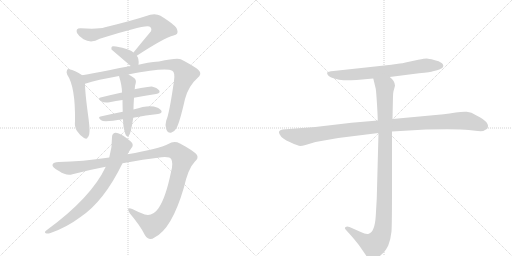
t = 0.00 s
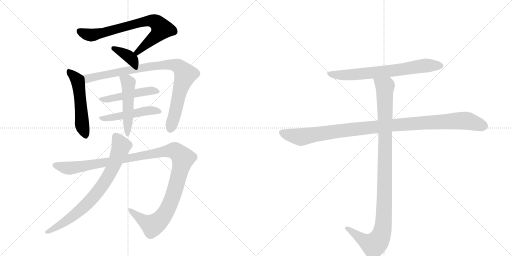
t = 2.04 s
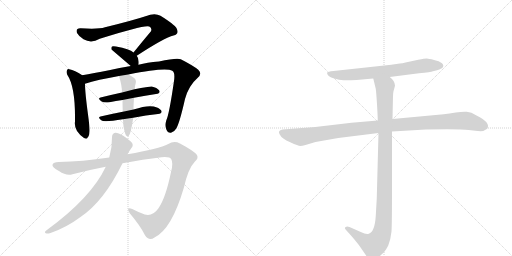
t = 4.07 s
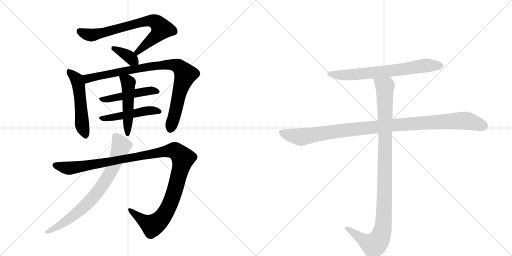
t = 6.11 s
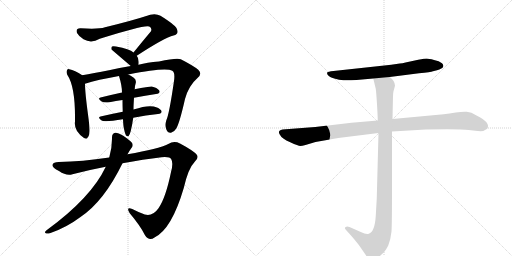
t = 8.15 s
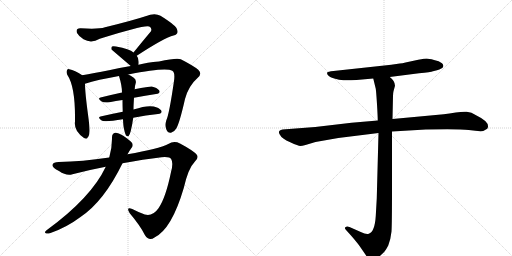
t = 10.18 s

The animated SVG that drew these frames (rendered in a browser with its animation timeline set to each time). Animation: 12 CSS @keyframes rules; one cycle of 10.18 s.

<svg version="1.1" viewBox="0 0 2048 1024" xmlns="http://www.w3.org/2000/svg">
  <g stroke="lightgray" stroke-dasharray="1,1" stroke-width="1" transform="scale(4, 4)">
    <line x1="0" y1="0" x2="256" y2="256"></line>
    <line x1="256" y1="0" x2="0" y2="256"></line>
    <line x1="128" y1="0" x2="128" y2="256"></line>
    <line x1="0" y1="128" x2="256" y2="128"></line>
    <line x1="256" y1="0" x2="512" y2="256"></line>
    <line x1="512" y1="0" x2="256" y2="256"></line>
    <line x1="384" y1="0" x2="384" y2="256"></line>
    <line x1="256" y1="128" x2="512" y2="128"></line>
  </g>
<g transform="scale(1, -1) translate(0, -850)">
   <style type="text/css">
    @keyframes keyframes0 {
      from {
       stroke: black;
       stroke-dashoffset: 749;
       stroke-width: 128;
       }
       71% {
       animation-timing-function: step-end;
       stroke: black;
       stroke-dashoffset: 0;
       stroke-width: 128;
       }
       to {
       stroke: black;
       stroke-width: 1024;
       }
       }
       #make-me-a-hanzi-animation-0 {
         animation: keyframes0 0.859538s both;
         animation-delay: 0.000000s;
         animation-timing-function: linear;
       }
    @keyframes keyframes1 {
      from {
       stroke: black;
       stroke-dashoffset: 365;
       stroke-width: 128;
       }
       54% {
       animation-timing-function: step-end;
       stroke: black;
       stroke-dashoffset: 0;
       stroke-width: 128;
       }
       to {
       stroke: black;
       stroke-width: 1024;
       }
       }
       #make-me-a-hanzi-animation-1 {
         animation: keyframes1 0.547038s both;
         animation-delay: 0.859538s;
         animation-timing-function: linear;
       }
    @keyframes keyframes2 {
      from {
       stroke: black;
       stroke-dashoffset: 524;
       stroke-width: 128;
       }
       63% {
       animation-timing-function: step-end;
       stroke: black;
       stroke-dashoffset: 0;
       stroke-width: 128;
       }
       to {
       stroke: black;
       stroke-width: 1024;
       }
       }
       #make-me-a-hanzi-animation-2 {
         animation: keyframes2 0.676432s both;
         animation-delay: 1.406576s;
         animation-timing-function: linear;
       }
    @keyframes keyframes3 {
      from {
       stroke: black;
       stroke-dashoffset: 910;
       stroke-width: 128;
       }
       75% {
       animation-timing-function: step-end;
       stroke: black;
       stroke-dashoffset: 0;
       stroke-width: 128;
       }
       to {
       stroke: black;
       stroke-width: 1024;
       }
       }
       #make-me-a-hanzi-animation-3 {
         animation: keyframes3 0.990560s both;
         animation-delay: 2.083008s;
         animation-timing-function: linear;
       }
    @keyframes keyframes4 {
      from {
       stroke: black;
       stroke-dashoffset: 477;
       stroke-width: 128;
       }
       61% {
       animation-timing-function: step-end;
       stroke: black;
       stroke-dashoffset: 0;
       stroke-width: 128;
       }
       to {
       stroke: black;
       stroke-width: 1024;
       }
       }
       #make-me-a-hanzi-animation-4 {
         animation: keyframes4 0.638184s both;
         animation-delay: 3.073568s;
         animation-timing-function: linear;
       }
    @keyframes keyframes5 {
      from {
       stroke: black;
       stroke-dashoffset: 484;
       stroke-width: 128;
       }
       61% {
       animation-timing-function: step-end;
       stroke: black;
       stroke-dashoffset: 0;
       stroke-width: 128;
       }
       to {
       stroke: black;
       stroke-width: 1024;
       }
       }
       #make-me-a-hanzi-animation-5 {
         animation: keyframes5 0.643880s both;
         animation-delay: 3.711751s;
         animation-timing-function: linear;
       }
    @keyframes keyframes6 {
      from {
       stroke: black;
       stroke-dashoffset: 500;
       stroke-width: 128;
       }
       62% {
       animation-timing-function: step-end;
       stroke: black;
       stroke-dashoffset: 0;
       stroke-width: 128;
       }
       to {
       stroke: black;
       stroke-width: 1024;
       }
       }
       #make-me-a-hanzi-animation-6 {
         animation: keyframes6 0.656901s both;
         animation-delay: 4.355632s;
         animation-timing-function: linear;
       }
    @keyframes keyframes7 {
      from {
       stroke: black;
       stroke-dashoffset: 1197;
       stroke-width: 128;
       }
       80% {
       animation-timing-function: step-end;
       stroke: black;
       stroke-dashoffset: 0;
       stroke-width: 128;
       }
       to {
       stroke: black;
       stroke-width: 1024;
       }
       }
       #make-me-a-hanzi-animation-7 {
         animation: keyframes7 1.224121s both;
         animation-delay: 5.012533s;
         animation-timing-function: linear;
       }
    @keyframes keyframes8 {
      from {
       stroke: black;
       stroke-dashoffset: 767;
       stroke-width: 128;
       }
       71% {
       animation-timing-function: step-end;
       stroke: black;
       stroke-dashoffset: 0;
       stroke-width: 128;
       }
       to {
       stroke: black;
       stroke-width: 1024;
       }
       }
       #make-me-a-hanzi-animation-8 {
         animation: keyframes8 0.874186s both;
         animation-delay: 6.236654s;
         animation-timing-function: linear;
       }
    @keyframes keyframes9 {
      from {
       stroke: black;
       stroke-dashoffset: 705;
       stroke-width: 128;
       }
       70% {
       animation-timing-function: step-end;
       stroke: black;
       stroke-dashoffset: 0;
       stroke-width: 128;
       }
       to {
       stroke: black;
       stroke-width: 1024;
       }
       }
       #make-me-a-hanzi-animation-9 {
         animation: keyframes9 0.823730s both;
         animation-delay: 7.110840s;
         animation-timing-function: linear;
       }
    @keyframes keyframes10 {
      from {
       stroke: black;
       stroke-dashoffset: 1076;
       stroke-width: 128;
       }
       78% {
       animation-timing-function: step-end;
       stroke: black;
       stroke-dashoffset: 0;
       stroke-width: 128;
       }
       to {
       stroke: black;
       stroke-width: 1024;
       }
       }
       #make-me-a-hanzi-animation-10 {
         animation: keyframes10 1.125651s both;
         animation-delay: 7.934570s;
         animation-timing-function: linear;
       }
    @keyframes keyframes11 {
      from {
       stroke: black;
       stroke-dashoffset: 1072;
       stroke-width: 128;
       }
       78% {
       animation-timing-function: step-end;
       stroke: black;
       stroke-dashoffset: 0;
       stroke-width: 128;
       }
       to {
       stroke: black;
       stroke-width: 1024;
       }
       }
       #make-me-a-hanzi-animation-11 {
         animation: keyframes11 1.122396s both;
         animation-delay: 9.060221s;
         animation-timing-function: linear;
       }
</style>
<path d="M 547 627 Q 659 700 694 708 Q 715 712 709 730 Q 708 746 642 787 Q 624 797 601 791 Q 528 767 420 741 Q 392 732 323 737 Q 301 738 308 718 Q 315 705 334 693 Q 365 675 399 695 Q 582 753 597 744 Q 609 738 604 725 Q 571 686 534 640 C 515 617 522 611 547 627 Z" fill="lightgray"></path> 
<path d="M 554 591 Q 557 616 547 627 L 534 640 Q 519 655 464 664 Q 452 667 448 664 Q 444 661 446 652 L 523 586 C 546 566 551 562 554 591 Z" fill="lightgray"></path> 
<path d="M 329 549 Q 299 570 277 573 Q 271 576 268 569 Q 264 563 269 551 Q 302 503 300 365 Q 297 343 308 326 Q 320 308 336 298 Q 349 291 351 301 Q 357 305 358 325 Q 359 341 352 392 Q 340 482 340 515 C 339 542 339 542 329 549 Z" fill="lightgray"></path> 
<path d="M 513 552 Q 663 582 689 567 Q 701 561 696 526 Q 677 394 665 368 Q 659 349 665 333 Q 671 317 684 319 Q 697 322 705 336 Q 718 357 740 454 Q 755 508 791 539 Q 810 555 793 571 Q 774 587 723 613 Q 708 620 636 604 Q 588 600 554 591 L 523 586 Q 477 579 436 569 Q 373 557 329 549 C 299 544 311 506 340 515 Q 389 531 476 546 L 513 552 Z" fill="lightgray"></path> 
<path d="M 536 459 Q 582 468 624 474 Q 643 477 637 488 Q 628 500 607 504 Q 600 505 538 493 L 488 480 Q 442 470 402 460 Q 389 457 405 445 Q 415 438 438 441 Q 463 447 490 450 L 536 459 Z" fill="lightgray"></path> 
<path d="M 533 379 Q 585 389 632 394 Q 651 397 645 408 Q 636 420 615 424 Q 588 430 534 412 L 491 403 Q 445 394 402 384 Q 389 381 405 369 Q 414 360 492 373 L 533 379 Z" fill="lightgray"></path> 
<path d="M 496 334 Q 500 315 504 308 Q 508 304 514 305 Q 523 312 533 379 L 534 412 Q 534 428 536 459 C 538 489 538 492 538 493 Q 538 494 539 494 Q 539 506 543 518 Q 546 531 535 539 Q 522 548 513 552 C 486 566 467 575 476 546 Q 488 507 488 480 L 490 450 Q 490 429 491 403 L 492 373 Q 493 346 496 334 Z" fill="lightgray"></path> 
<path d="M 490 197 Q 574 213 646 221 Q 680 224 685 213 Q 694 198 684 162 Q 663 59 634 17 Q 610 -17 579 -8 Q 552 2 529 14 Q 502 24 519 -3 Q 562 -54 580 -91 Q 596 -116 618 -100 Q 687 -66 735 98 Q 753 177 779 203 Q 795 216 788 230 Q 778 245 720 276 Q 696 288 673 274 Q 636 255 510 233 L 437 220 Q 328 204 235 202 Q 213 202 210 191 Q 207 181 236 166 Q 266 145 290 153 Q 359 171 423 183 L 490 197 Z" fill="lightgray"></path> 
<path d="M 423 183 Q 365 59 185 -72 Q 176 -79 183 -83 Q 190 -86 202 -82 Q 266 -60 322 -18 Q 416 45 490 197 L 510 233 Q 517 246 525 257 Q 534 266 529 277 Q 522 287 493 307 Q 471 320 461 319 Q 448 316 448 301 Q 449 262 437 220 L 423 183 Z" fill="lightgray"></path> 
<path d="M 1559 542 L 1676 557 Q 1724 562 1732 565 L 1748 569 Q 1756 570 1769 578 Q 1778 588 1768 597 Q 1757 606 1736 610 Q 1715 616 1707 616 Q 1699 616 1673 611 L 1622 600 Q 1609 597 1599 596 L 1565 591 L 1334 566 Q 1311 564 1309 560 Q 1307 555 1312 549 Q 1317 542 1337 536 Q 1357 529 1374 529 Q 1391 528 1426 530 L 1493 536 L 1559 542 Z" fill="lightgray"></path> 
<path d="M 1511 368 L 1406 359 L 1261 342 L 1130 332 Q 1109 328 1119 312 Q 1127 295 1161 281 Q 1194 266 1201 266 Q 1208 266 1222 270 L 1262 282 L 1353 298 L 1514 318 L 1568 324 L 1703 332 Q 1836 335 1875 330 Q 1914 324 1933 326 L 1949 335 Q 1964 360 1906 388 Q 1885 402 1867 403 Q 1848 404 1823 400 Q 1797 395 1775 393 L 1570 374 L 1511 368 Z" fill="lightgray"></path> 
<path d="M 1493 536 L 1503 495 Q 1505 482 1508 433 Q 1511 383 1511 368 L 1514 318 L 1507 56 L 1503 -14 Q 1499 -78 1475 -85 Q 1464 -88 1443 -78 L 1398 -58 Q 1387 -54 1383 -58 Q 1375 -61 1385 -71 L 1404 -92 Q 1431 -123 1441 -138 L 1463 -170 Q 1470 -182 1476 -186 Q 1482 -193 1488 -194 Q 1494 -196 1514 -179 Q 1533 -162 1539 -155 Q 1544 -149 1553 -132 Q 1563 -106 1566 -76 Q 1568 -46 1568 94 L 1568 324 L 1570 374 L 1572 466 Q 1572 477 1574 485 L 1580 507 Q 1580 526 1559 542 C 1539 565 1486 565 1493 536 Z" fill="lightgray"></path> 
      <clipPath id="make-me-a-hanzi-clip-0">
      <path d="M 547 627 Q 659 700 694 708 Q 715 712 709 730 Q 708 746 642 787 Q 624 797 601 791 Q 528 767 420 741 Q 392 732 323 737 Q 301 738 308 718 Q 315 705 334 693 Q 365 675 399 695 Q 582 753 597 744 Q 609 738 604 725 Q 571 686 534 640 C 515 617 522 611 547 627 Z" fill="lightgray"></path>
      </clipPath>
      <path clip-path="url(#make-me-a-hanzi-clip-0)" d="M 318 725 L 340 714 L 373 710 L 574 763 L 602 767 L 625 761 L 646 733 L 553 641 L 544 643 " fill="none" id="make-me-a-hanzi-animation-0" stroke-dasharray="621 1242" stroke-linecap="round"></path>

      <clipPath id="make-me-a-hanzi-clip-1">
      <path d="M 554 591 Q 557 616 547 627 L 534 640 Q 519 655 464 664 Q 452 667 448 664 Q 444 661 446 652 L 523 586 C 546 566 551 562 554 591 Z" fill="lightgray"></path>
      </clipPath>
      <path clip-path="url(#make-me-a-hanzi-clip-1)" d="M 453 657 L 502 633 L 545 599 " fill="none" id="make-me-a-hanzi-animation-1" stroke-dasharray="237 474" stroke-linecap="round"></path>

      <clipPath id="make-me-a-hanzi-clip-2">
      <path d="M 329 549 Q 299 570 277 573 Q 271 576 268 569 Q 264 563 269 551 Q 302 503 300 365 Q 297 343 308 326 Q 320 308 336 298 Q 349 291 351 301 Q 357 305 358 325 Q 359 341 352 392 Q 340 482 340 515 C 339 542 339 542 329 549 Z" fill="lightgray"></path>
      </clipPath>
      <path clip-path="url(#make-me-a-hanzi-clip-2)" d="M 276 563 L 307 533 L 313 513 L 329 348 L 341 312 " fill="none" id="make-me-a-hanzi-animation-2" stroke-dasharray="396 792" stroke-linecap="round"></path>

      <clipPath id="make-me-a-hanzi-clip-3">
      <path d="M 513 552 Q 663 582 689 567 Q 701 561 696 526 Q 677 394 665 368 Q 659 349 665 333 Q 671 317 684 319 Q 697 322 705 336 Q 718 357 740 454 Q 755 508 791 539 Q 810 555 793 571 Q 774 587 723 613 Q 708 620 636 604 Q 588 600 554 591 L 523 586 Q 477 579 436 569 Q 373 557 329 549 C 299 544 311 506 340 515 Q 389 531 476 546 L 513 552 Z" fill="lightgray"></path>
      </clipPath>
      <path clip-path="url(#make-me-a-hanzi-clip-3)" d="M 336 545 L 353 536 L 533 573 L 671 592 L 702 590 L 717 582 L 742 552 L 714 467 L 682 336 " fill="none" id="make-me-a-hanzi-animation-3" stroke-dasharray="782 1564" stroke-linecap="round"></path>

      <clipPath id="make-me-a-hanzi-clip-4">
      <path d="M 536 459 Q 582 468 624 474 Q 643 477 637 488 Q 628 500 607 504 Q 600 505 538 493 L 488 480 Q 442 470 402 460 Q 389 457 405 445 Q 415 438 438 441 Q 463 447 490 450 L 536 459 Z" fill="lightgray"></path>
      </clipPath>
      <path clip-path="url(#make-me-a-hanzi-clip-4)" d="M 411 454 L 495 465 L 552 481 L 605 488 L 628 484 " fill="none" id="make-me-a-hanzi-animation-4" stroke-dasharray="349 698" stroke-linecap="round"></path>

      <clipPath id="make-me-a-hanzi-clip-5">
      <path d="M 533 379 Q 585 389 632 394 Q 651 397 645 408 Q 636 420 615 424 Q 588 430 534 412 L 491 403 Q 445 394 402 384 Q 389 381 405 369 Q 414 360 492 373 L 533 379 Z" fill="lightgray"></path>
      </clipPath>
      <path clip-path="url(#make-me-a-hanzi-clip-5)" d="M 411 378 L 478 383 L 577 406 L 636 404 " fill="none" id="make-me-a-hanzi-animation-5" stroke-dasharray="356 712" stroke-linecap="round"></path>

      <clipPath id="make-me-a-hanzi-clip-6">
      <path d="M 496 334 Q 500 315 504 308 Q 508 304 514 305 Q 523 312 533 379 L 534 412 Q 534 428 536 459 C 538 489 538 492 538 493 Q 538 494 539 494 Q 539 506 543 518 Q 546 531 535 539 Q 522 548 513 552 C 486 566 467 575 476 546 Q 488 507 488 480 L 490 450 Q 490 429 491 403 L 492 373 Q 493 346 496 334 Z" fill="lightgray"></path>
      </clipPath>
      <path clip-path="url(#make-me-a-hanzi-clip-6)" d="M 483 540 L 508 525 L 513 515 L 510 311 " fill="none" id="make-me-a-hanzi-animation-6" stroke-dasharray="372 744" stroke-linecap="round"></path>

      <clipPath id="make-me-a-hanzi-clip-7">
      <path d="M 490 197 Q 574 213 646 221 Q 680 224 685 213 Q 694 198 684 162 Q 663 59 634 17 Q 610 -17 579 -8 Q 552 2 529 14 Q 502 24 519 -3 Q 562 -54 580 -91 Q 596 -116 618 -100 Q 687 -66 735 98 Q 753 177 779 203 Q 795 216 788 230 Q 778 245 720 276 Q 696 288 673 274 Q 636 255 510 233 L 437 220 Q 328 204 235 202 Q 213 202 210 191 Q 207 181 236 166 Q 266 145 290 153 Q 359 171 423 183 L 490 197 Z" fill="lightgray"></path>
      </clipPath>
      <path clip-path="url(#make-me-a-hanzi-clip-7)" d="M 220 189 L 279 177 L 670 246 L 693 248 L 712 239 L 732 217 L 721 169 L 676 24 L 644 -26 L 609 -52 L 521 7 " fill="none" id="make-me-a-hanzi-animation-7" stroke-dasharray="1069 2138" stroke-linecap="round"></path>

      <clipPath id="make-me-a-hanzi-clip-8">
      <path d="M 423 183 Q 365 59 185 -72 Q 176 -79 183 -83 Q 190 -86 202 -82 Q 266 -60 322 -18 Q 416 45 490 197 L 510 233 Q 517 246 525 257 Q 534 266 529 277 Q 522 287 493 307 Q 471 320 461 319 Q 448 316 448 301 Q 449 262 437 220 L 423 183 Z" fill="lightgray"></path>
      </clipPath>
      <path clip-path="url(#make-me-a-hanzi-clip-8)" d="M 463 304 L 482 274 L 482 257 L 454 185 L 396 89 L 342 28 L 292 -14 L 188 -78 " fill="none" id="make-me-a-hanzi-animation-8" stroke-dasharray="639 1278" stroke-linecap="round"></path>

      <clipPath id="make-me-a-hanzi-clip-9">
      <path d="M 1559 542 L 1676 557 Q 1724 562 1732 565 L 1748 569 Q 1756 570 1769 578 Q 1778 588 1768 597 Q 1757 606 1736 610 Q 1715 616 1707 616 Q 1699 616 1673 611 L 1622 600 Q 1609 597 1599 596 L 1565 591 L 1334 566 Q 1311 564 1309 560 Q 1307 555 1312 549 Q 1317 542 1337 536 Q 1357 529 1374 529 Q 1391 528 1426 530 L 1493 536 L 1559 542 Z" fill="lightgray"></path>
      </clipPath>
      <path clip-path="url(#make-me-a-hanzi-clip-9)" d="M 1315 556 L 1389 550 L 1593 570 L 1709 589 L 1761 587 " fill="none" id="make-me-a-hanzi-animation-9" stroke-dasharray="577 1154" stroke-linecap="round"></path>

      <clipPath id="make-me-a-hanzi-clip-10">
      <path d="M 1511 368 L 1406 359 L 1261 342 L 1130 332 Q 1109 328 1119 312 Q 1127 295 1161 281 Q 1194 266 1201 266 Q 1208 266 1222 270 L 1262 282 L 1353 298 L 1514 318 L 1568 324 L 1703 332 Q 1836 335 1875 330 Q 1914 324 1933 326 L 1949 335 Q 1964 360 1906 388 Q 1885 402 1867 403 Q 1848 404 1823 400 Q 1797 395 1775 393 L 1570 374 L 1511 368 Z" fill="lightgray"></path>
      </clipPath>
      <path clip-path="url(#make-me-a-hanzi-clip-10)" d="M 1128 320 L 1208 302 L 1550 348 L 1849 368 L 1873 366 L 1939 344 " fill="none" id="make-me-a-hanzi-animation-10" stroke-dasharray="948 1896" stroke-linecap="round"></path>

      <clipPath id="make-me-a-hanzi-clip-11">
      <path d="M 1493 536 L 1503 495 Q 1505 482 1508 433 Q 1511 383 1511 368 L 1514 318 L 1507 56 L 1503 -14 Q 1499 -78 1475 -85 Q 1464 -88 1443 -78 L 1398 -58 Q 1387 -54 1383 -58 Q 1375 -61 1385 -71 L 1404 -92 Q 1431 -123 1441 -138 L 1463 -170 Q 1470 -182 1476 -186 Q 1482 -193 1488 -194 Q 1494 -196 1514 -179 Q 1533 -162 1539 -155 Q 1544 -149 1553 -132 Q 1563 -106 1566 -76 Q 1568 -46 1568 94 L 1568 324 L 1570 374 L 1572 466 Q 1572 477 1574 485 L 1580 507 Q 1580 526 1559 542 C 1539 565 1486 565 1493 536 Z" fill="lightgray"></path>
      </clipPath>
      <path clip-path="url(#make-me-a-hanzi-clip-11)" d="M 1500 531 L 1540 500 L 1539 58 L 1530 -71 L 1520 -101 L 1495 -130 L 1451 -109 L 1391 -63 " fill="none" id="make-me-a-hanzi-animation-11" stroke-dasharray="944 1888" stroke-linecap="round"></path>

</g>
</svg>
